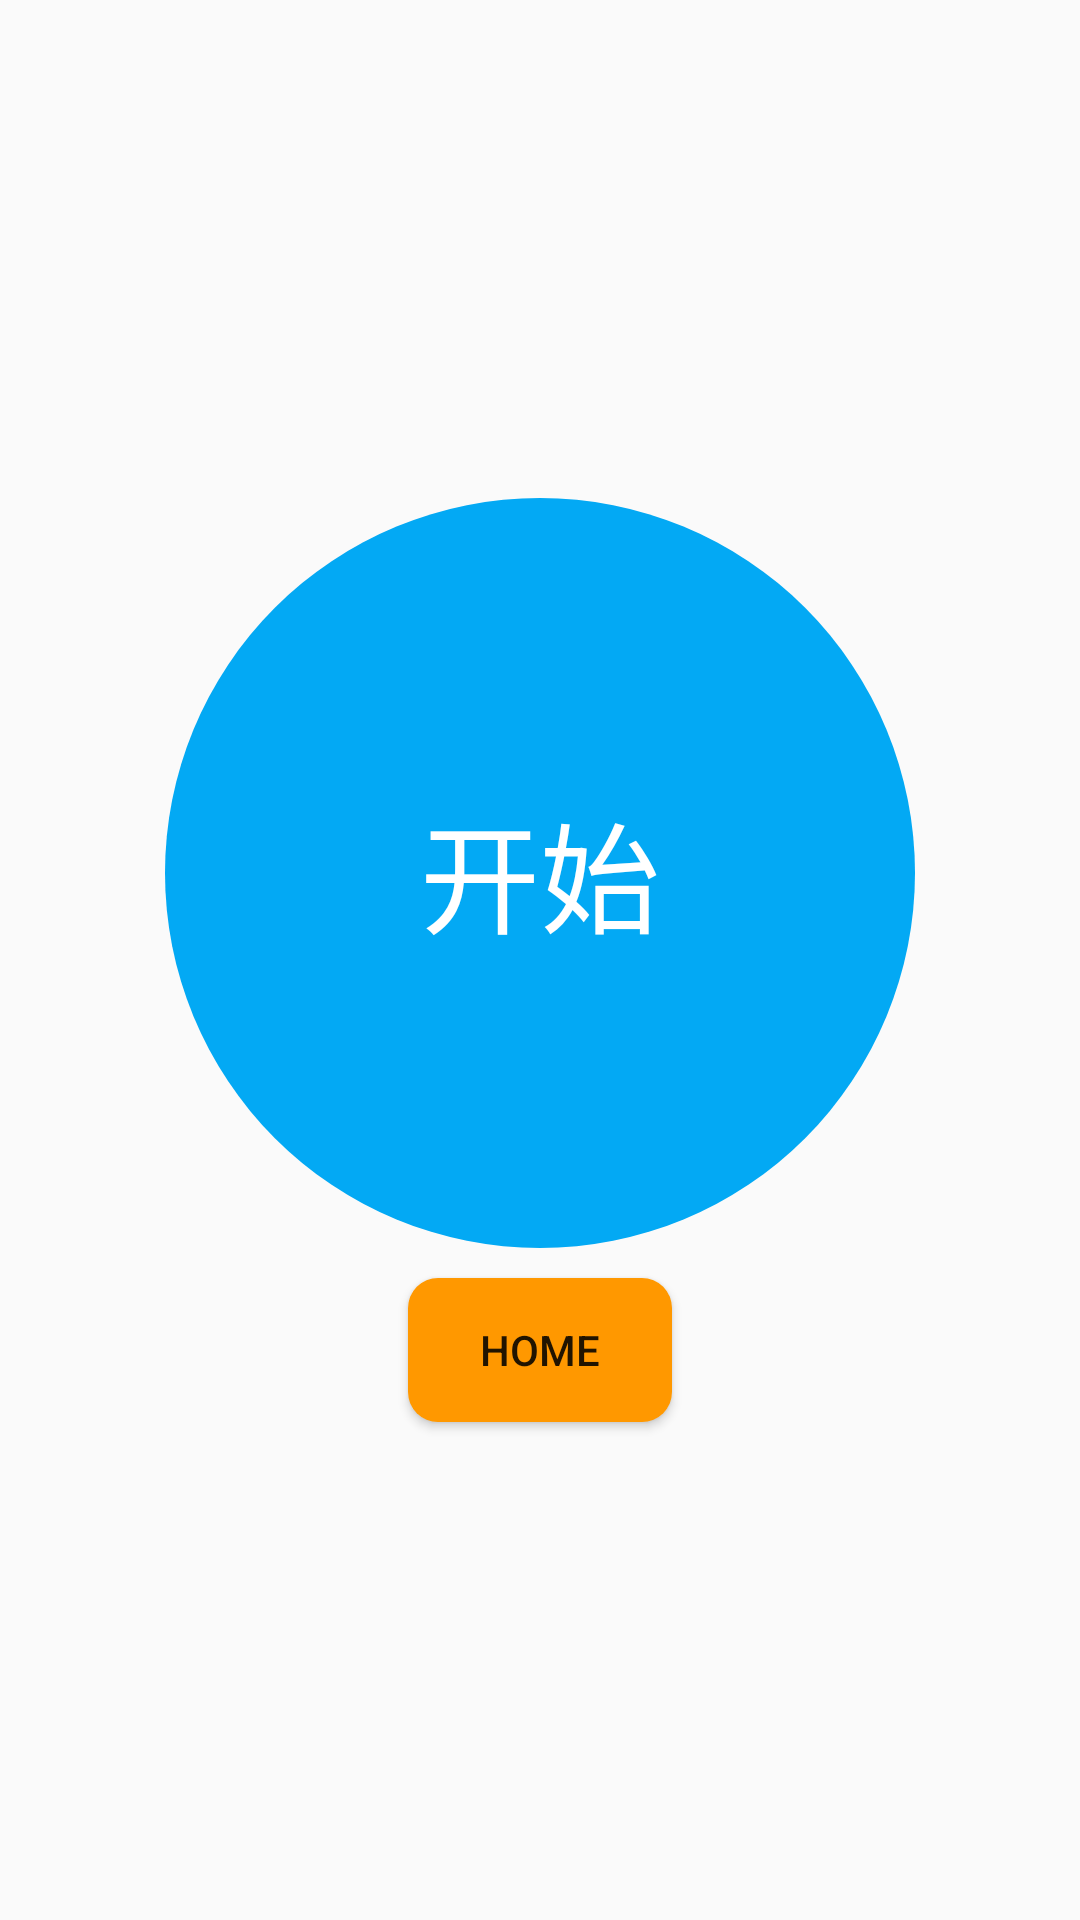

Write the Android layout XML for this screen, with the resource values it uses.
<!-- AndroidManifest.xml: application theme AppTheme -->
<!-- res/layout/activity_main.xml -->
<?xml version="1.0" encoding="utf-8"?>
<LinearLayout xmlns:android="http://schemas.android.com/apk/res/android"
    android:layout_width="match_parent"
    android:layout_height="match_parent"
    android:orientation="vertical">

    <LinearLayout
        android:layout_width="match_parent"
        android:layout_height="match_parent"
        android:orientation="vertical"
        android:gravity="center">
        <TextView
            android:id="@+id/tv_start"
            android:background="@drawable/shape_bt_home"
            android:textColor="#fff"
            android:text="开始"
            android:textSize="40dp"
            android:gravity="center"
            android:layout_width="250dp"
            android:layout_height="250dp" />

        <Button
            android:id="@+id/homeBtn"
            android:layout_marginTop="10dp"
            android:background="@drawable/shape_btn2"
            android:layout_width="wrap_content"
            android:layout_height="wrap_content"
            android:text="home"/>
    </LinearLayout>
</LinearLayout>
<!-- resources referenced by this layout -->
<resources>
  <!-- drawable shape_bt_home (drawable) -->
  <?xml version="1.0" encoding="utf-8"?>
  <shape xmlns:android="http://schemas.android.com/apk/res/android">
      <corners android:radius="125dp" />
      <solid android:color="#03A9F4" />
  </shape>
  <!-- drawable shape_btn2 (drawable) -->
  <shape xmlns:android="http://schemas.android.com/apk/res/android">
      <corners android:radius="10dp"/>
      <solid android:color="#FF9800"/>
  </shape>
  <style name="AppTheme" parent="Theme.AppCompat.Light.DarkActionBar">
          
          <item name="colorPrimary">@color/colorPrimary</item>
          <item name="colorPrimaryDark">@color/colorPrimaryDark</item>
          <item name="colorAccent">@color/colorAccent</item>
      </style>
  <color name="colorPrimary">#008577</color>
  <color name="colorPrimaryDark">#00574B</color>
  <color name="colorAccent">#D81B60</color>
</resources>
